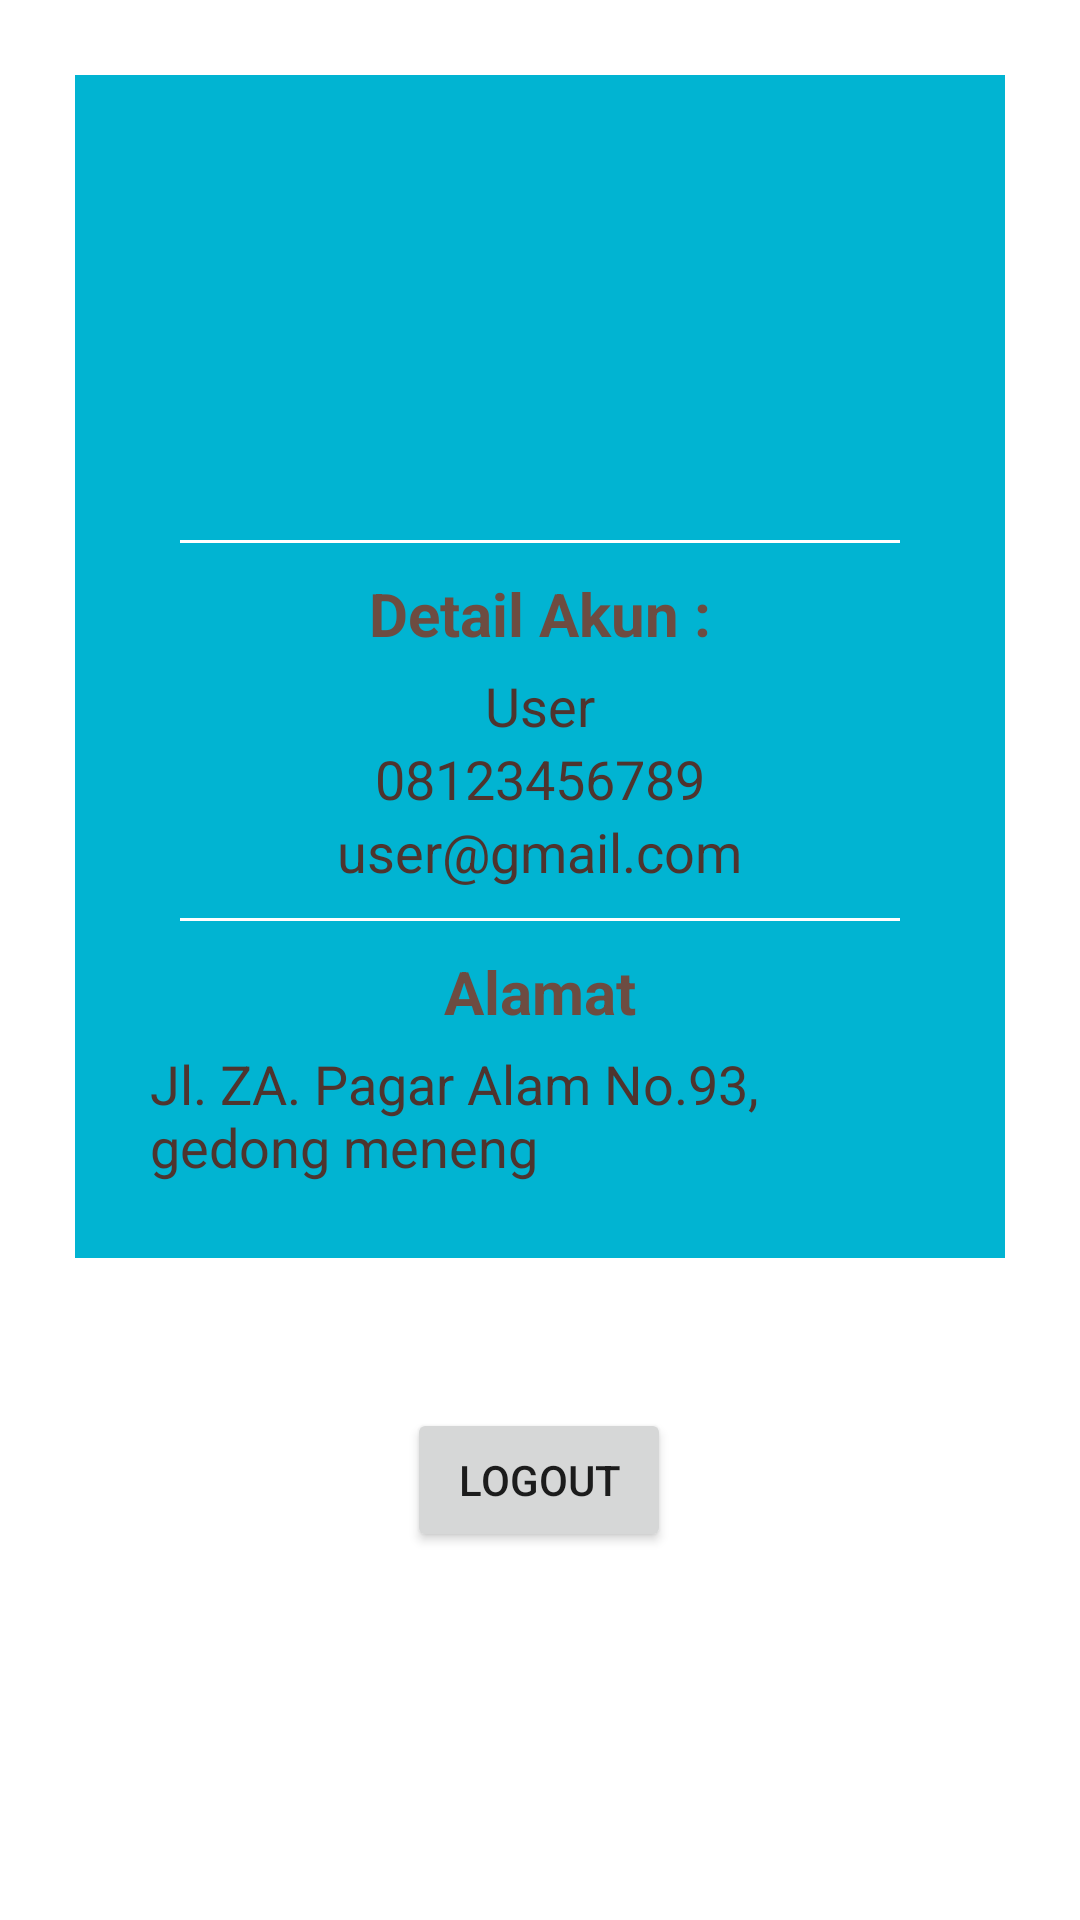

Android layout source for this screen:
<!-- AndroidManifest.xml: application theme Theme.DeteksiCovid -->
<!-- res/layout/fragment_akun.xml -->
<?xml version="1.0" encoding="utf-8"?>
<FrameLayout xmlns:android="http://schemas.android.com/apk/res/android"
    xmlns:app="http://schemas.android.com/apk/res-auto"
    xmlns:tools="http://schemas.android.com/tools"
    android:layout_width="match_parent"
    android:layout_height="match_parent"
    tools:context=".fragment.Akun_fragment"
	android:background="@color/white"
	android:padding="25dp">

    <androidx.constraintlayout.widget.ConstraintLayout
        android:layout_width="match_parent"
        android:layout_height="match_parent">

        <LinearLayout
            android:id="@+id/linearLayout2"
            android:layout_width="match_parent"
            android:layout_height="wrap_content"
            android:background="@color/biru1"
            android:gravity="center"
            android:orientation="vertical"
            android:padding="25dp"
            app:layout_constraintEnd_toEndOf="parent"
            app:layout_constraintStart_toStartOf="parent"
            app:layout_constraintTop_toTopOf="parent">

            <ImageView
                android:id="@+id/img_akun"
                android:layout_width="120dp"
                android:layout_height="120dp"
                android:contentDescription="@string/gmbr"
                android:src="@drawable/akun"
                tools:ignore="ImageContrastCheck" />


            <TextView
                android:layout_width="match_parent"
                android:layout_height="1dp"
                android:layout_marginStart="10dp"
                android:layout_marginTop="10dp"
                android:layout_marginEnd="10dp"
                android:background="@color/white" />

            <TextView
                android:layout_width="wrap_content"
                android:layout_height="wrap_content"
                android:layout_marginTop="10dp"
                android:text="@string/dtl_akun"
                android:textColor="#6D4C41"
                android:textSize="20sp"
                android:textStyle="bold" />

            
            <TextView
                android:id="@+id/nama_akun"
                android:layout_width="wrap_content"
                android:layout_height="wrap_content"
                android:layout_marginTop="5dp"
                android:text="@string/nama_akun"
                android:textColor="#4E342E"
                android:textSize="18sp" />

            <TextView
                android:id="@+id/telp_akun"
                android:layout_width="wrap_content"
                android:layout_height="wrap_content"
                android:text="@string/telp_akun"
                android:textColor="#4E342E"
                android:textSize="18sp" />

            <TextView
                android:id="@+id/email_akun"
                android:layout_width="wrap_content"
                android:layout_height="wrap_content"
                android:text="@string/email_akun"
                android:textColor="#4E342E"
                android:textSize="18sp" />

            
            <TextView
                android:layout_width="match_parent"
                android:layout_height="1dp"
                android:layout_marginStart="10dp"
                android:layout_marginTop="10dp"
                android:layout_marginEnd="10dp"
                android:background="@color/white" />

            <TextView
                android:layout_width="wrap_content"
                android:layout_height="wrap_content"
                android:layout_marginTop="10dp"
                android:text="@string/text_alamat"
                android:textColor="#6D4C41"
                android:textSize="20sp"
                android:textStyle="bold" />

            <TextView
                android:id="@+id/alamat_akun"
                android:layout_width="wrap_content"
                android:layout_height="wrap_content"
                android:layout_marginTop="5dp"
                android:text="@string/alamat"
                android:textColor="#4E342E"
                android:textSize="18sp" />

        </LinearLayout>

        <Button
            android:id="@+id/btnLogout"
            android:layout_width="wrap_content"
            android:layout_height="wrap_content"
            android:layout_marginTop="50dp"
            android:text="LOGOUT"
            app:layout_constraintBottom_toBottomOf="parent"
            app:layout_constraintEnd_toEndOf="parent"
            app:layout_constraintHorizontal_bias="0.498"
            app:layout_constraintStart_toStartOf="parent"
            app:layout_constraintTop_toBottomOf="@+id/linearLayout2"
            app:layout_constraintVertical_bias="0.0" />
    </androidx.constraintlayout.widget.ConstraintLayout>




</FrameLayout>
<!-- resources referenced by this layout -->
<resources>
  <color name="biru1">#01B4D2</color>
  <color name="white">#FFFFFFFF</color>
  <string name="alamat">Jl. ZA. Pagar Alam No.93, gedong meneng</string>
  <string name="dtl_akun">Detail Akun :</string>
  <string name="email_akun">user@gmail.com</string>
  <string name="gmbr">gambar akun</string>
  <string name="nama_akun">User</string>
  <string name="telp_akun">08123456789</string>
  <string name="text_alamat">Alamat</string>
  <style name="Theme.DeteksiCovid" parent="Theme.MaterialComponents.DayNight.DarkActionBar">
          
          <item name="colorPrimary">@color/purple_500</item>
          <item name="colorPrimaryVariant">@color/purple_700</item>
          <item name="colorOnPrimary">@color/white</item>
          
          <item name="colorSecondary">@color/teal_200</item>
          <item name="colorSecondaryVariant">@color/teal_700</item>
          <item name="colorOnSecondary">@color/black</item>
          
          <item name="android:statusBarColor" tools:targetApi="l">?attr/colorPrimaryVariant</item>
          
      </style>
  <color name="purple_500">#FF6200EE</color>
  <color name="purple_700">#FF3700B3</color>
  <color name="teal_200">#FF03DAC5</color>
  <color name="teal_700">#FF018786</color>
  <color name="black">#FF000000</color>
</resources>
